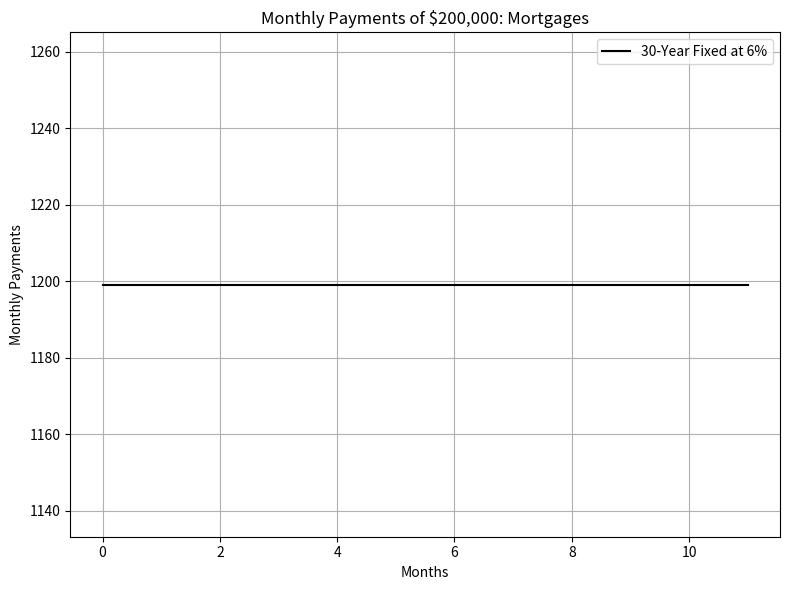
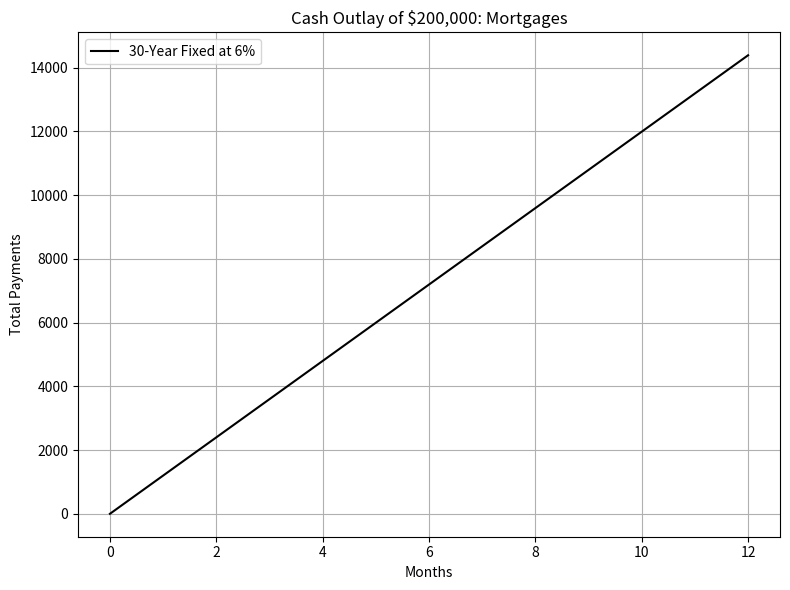
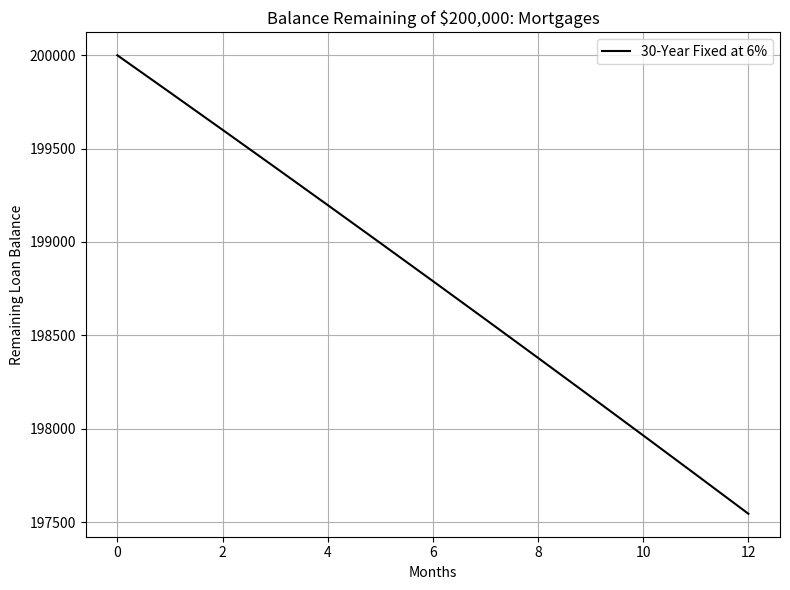
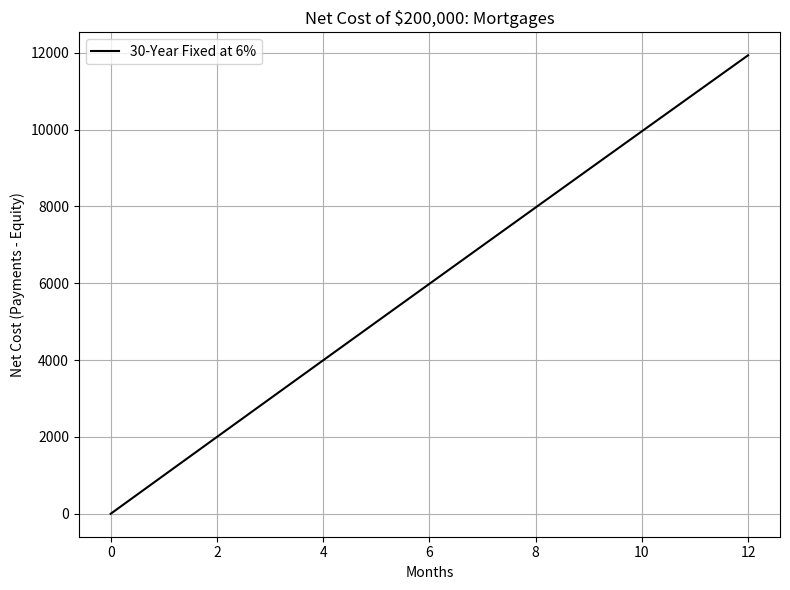

Generate these figures, in order, with matplotlib:
import matplotlib.pyplot as plt
import numpy as np

# Ensure Matplotlib backend is set appropriately
# For Jupyter notebooks, uncomment the following line if needed:
# %matplotlib inline
# For scripts, ensure you have a GUI backend or use a non-interactive backend like 'Agg' for saving plots

def find_payment(loan, monthly_rate, months):
    """Calculate the fixed monthly payment for a mortgage."""
    if monthly_rate == 0:  # Handle case with 0% interest
        return loan / months
    return loan * (monthly_rate * (1 + monthly_rate) ** months) / ((1 + monthly_rate) ** months - 1)

class Mortgage:
    """Base class for creating different types of mortgages"""

    def __init__(self, loan, annRate, months):
        """Initialize mortgage details."""
        self._loan = loan
        self._rate = annRate / 12.0
        self._months = months
        self._payment = find_payment(loan, self._rate, months)
        self._paid = [0.0]
        self._outstanding = [loan]
        self._total_paid = [0.0]
        self._legend = None

    def make_payment(self):
        """Simulate making a monthly payment."""
        self._paid.append(self._payment)
        reduction = self._payment - self._outstanding[-1] * self._rate
        self._outstanding.append(self._outstanding[-1] - reduction)
        self._total_paid.append(self._total_paid[-1] + self._payment)

    def get_total_paid(self):
        """Calculate the total amount paid so far."""
        return self._total_paid[-1]

    def __str__(self):
        """Return the description of the mortgage when printed."""
        return self._legend if self._legend else "Mortgage"

    def plot_payments(self, style, ax):
        """Plot the monthly payments over time on the given axis."""
        print(f"Plotting payments: {self._paid[1:]}")  # Debug
        ax.plot(self._paid[1:], style, label=self._legend)

    def plot_balance(self, style, ax):
        """Plot the remaining loan balance over time on the given axis."""
        print(f"Plotting balance: {self._outstanding}")  # Debug
        ax.plot(self._outstanding, style, label=self._legend)

    def plot_tot_pd(self, style, ax):
        """Plot the total payments made over time on the given axis."""
        print(f"Plotting total paid: {self._total_paid}")  # Debug
        ax.plot(self._total_paid, style, label=self._legend)

    def plot_net(self, style, ax):
        """Plot the net cost (total payments minus equity gained) on the given axis."""
        equity_acquired = np.array([self._loan] * len(self._outstanding)) - np.array(self._outstanding)
        net = np.array(self._total_paid) - equity_acquired
        print(f"Plotting net cost: {net}")  # Debug
        ax.plot(net, style, label=self._legend)

def plot_mortgages(morts, amt):
    """Helper function to create labeled plots for a list of mortgages."""
    # Create figures and axes explicitly
    fig_payments, ax_payments = plt.subplots(figsize=(8, 6))
    fig_cost, ax_cost = plt.subplots(figsize=(8, 6))
    fig_balance, ax_balance = plt.subplots(figsize=(8, 6))
    fig_net_cost, ax_net_cost = plt.subplots(figsize=(8, 6))

    # Define line styles for different mortgage types
    styles = ['k-', 'k--', 'k:']  # Solid, dashed, and dotted lines

    # Plot each mortgage on the respective axes
    for i in range(len(morts)):
        morts[i].plot_payments(styles[i], ax_payments)
        morts[i].plot_tot_pd(styles[i], ax_cost)
        morts[i].plot_balance(styles[i], ax_balance)
        morts[i].plot_net(styles[i], ax_net_cost)

    # Label each plot
    def label_plot(fig, ax, title, x_label, y_label):
        ax.set_title(title)
        ax.set_xlabel(x_label)
        ax.set_ylabel(y_label)
        ax.legend(loc='best')
        ax.grid(True)
        fig.tight_layout()

    label_plot(fig_payments, ax_payments, f'Monthly Payments of ${amt:,}: Mortgages',
               'Months', 'Monthly Payments')
    label_plot(fig_cost, ax_cost, f'Cash Outlay of ${amt:,}: Mortgages',
               'Months', 'Total Payments')
    label_plot(fig_balance, ax_balance, f'Balance Remaining of ${amt:,}: Mortgages',
               'Months', 'Remaining Loan Balance')
    label_plot(fig_net_cost, ax_net_cost, f'Net Cost of ${amt:,}: Mortgages',
               'Months', 'Net Cost (Payments - Equity)')

    # Display all plots
    plt.show()

# Example usage
if __name__ == "__main__":
    # Create a sample mortgage
    mortgage1 = Mortgage(loan=200000, annRate=0.06, months=360)  # $200,000 loan, 6% annual rate, 30 years
    mortgage1._legend = "30-Year Fixed at 6%"

    # Simulate payments for 12 months
    print("Simulating 12 months of payments...")
    for _ in range(12):
        mortgage1.make_payment()

    # Print data for debugging
    print(f"Payments: {mortgage1._paid}")
    print(f"Outstanding: {mortgage1._outstanding}")
    print(f"Total Paid: {mortgage1._total_paid}")

    # Plot the mortgage
    print("Generating plots...")
    plot_mortgages([mortgage1], 200000)